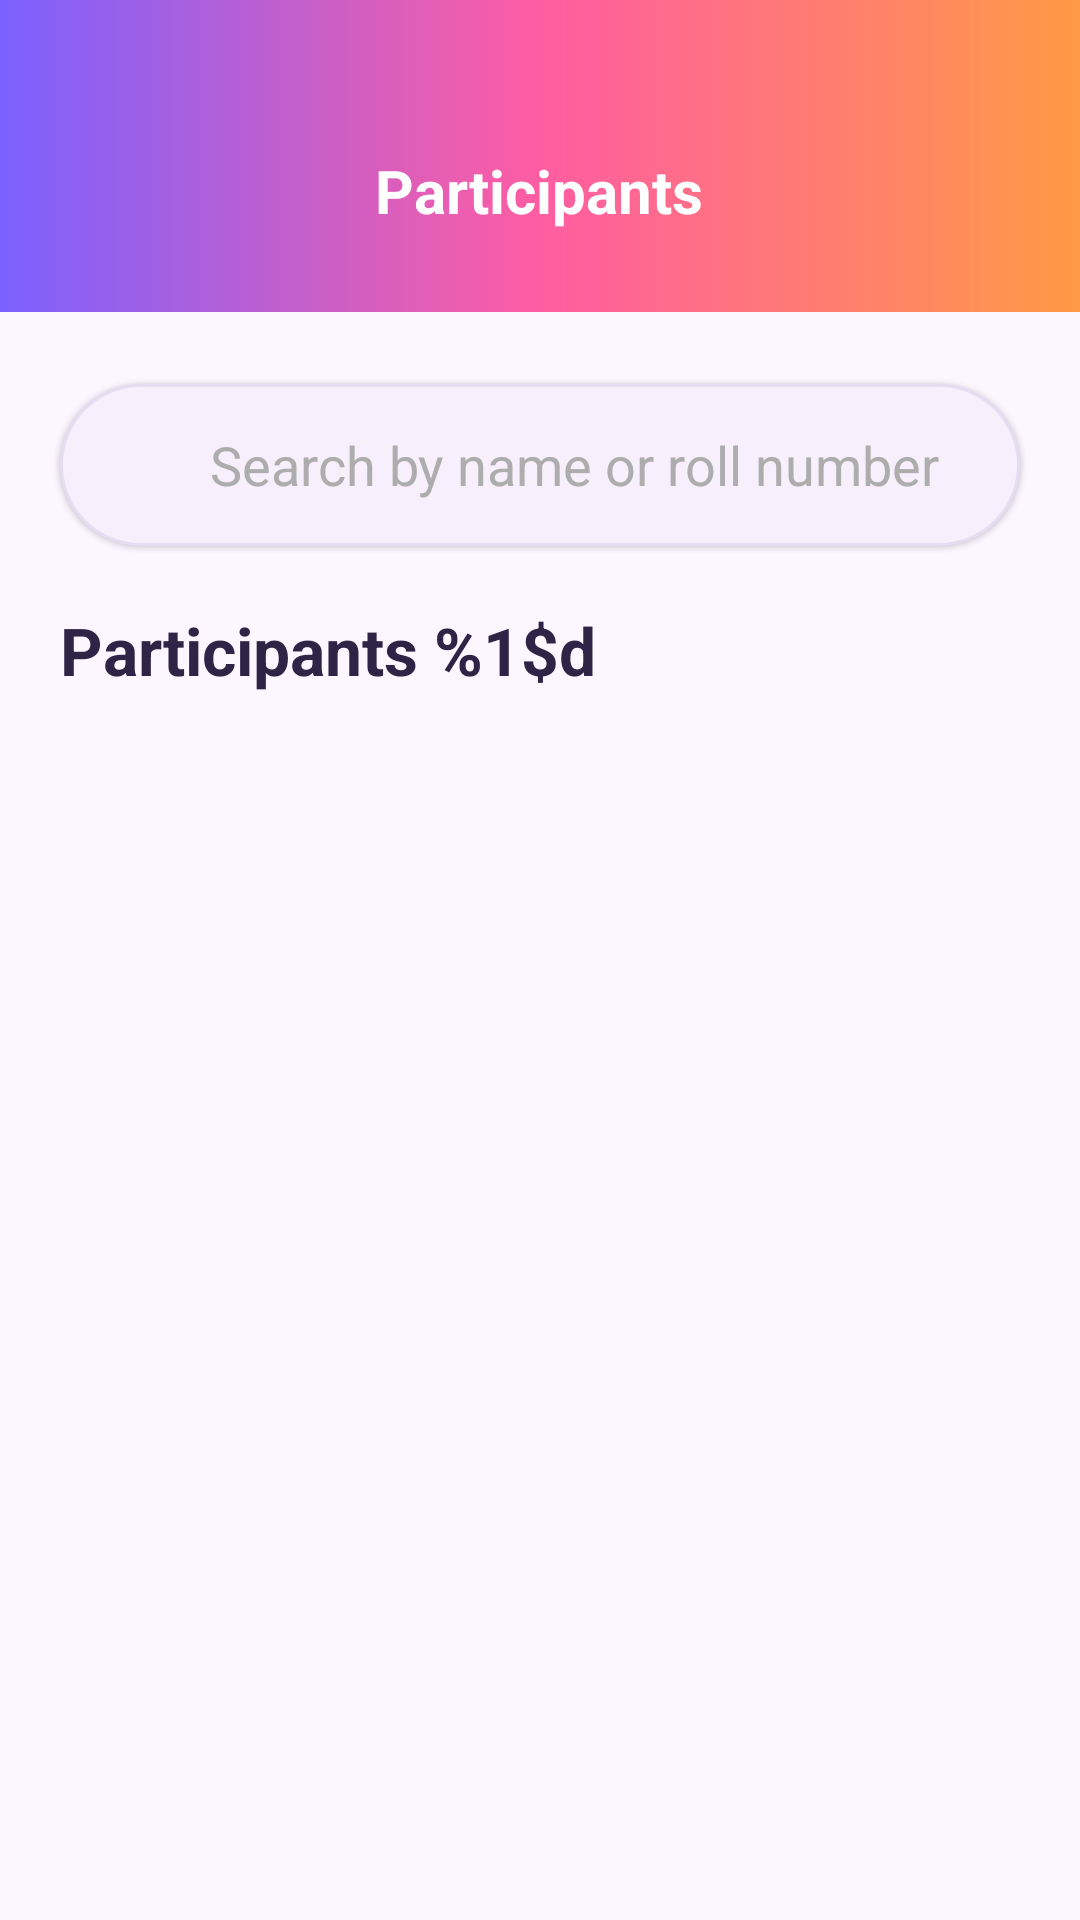

Write the Android layout XML for this screen, with the resource values it uses.
<!-- AndroidManifest.xml: application theme Theme.CampusEventPassSystem -->
<!-- res/layout/activity_participants_list.xml -->
<?xml version="1.0" encoding="utf-8"?>
<LinearLayout
    xmlns:android="http://schemas.android.com/apk/res/android"
    xmlns:app="http://schemas.android.com/apk/res-auto"
    android:id="@+id/main"
    android:layout_width="match_parent"
    android:layout_height="match_parent"
    android:orientation="vertical"
    android:background="#FCF7FF">

    

    <FrameLayout
        android:id="@+id/topBar"
        android:layout_width="match_parent"
        android:layout_height="104dp"
        android:background="@drawable/gradient_primary">

        <ImageView
            android:id="@+id/btnBack"
            android:layout_width="42dp"
            android:layout_height="42dp"
            android:layout_marginStart="16dp"
            android:layout_marginTop="42dp"
            android:padding="6dp"
            android:src="@drawable/baseline_arrow_back_24"
            app:tint="@android:color/white"/>

        

        <TextView
            android:layout_width="wrap_content"
            android:layout_height="wrap_content"
            android:layout_gravity="top|center_horizontal"
            android:layout_marginTop="50dp"
            android:text="@string/participants_title"
            android:textColor="@android:color/white"
            android:textSize="20sp"
            android:textStyle="bold"/>

    </FrameLayout>

    

    <LinearLayout
        android:layout_width="match_parent"
        android:layout_height="54dp"
        android:layout_marginHorizontal="20dp"
        android:layout_marginTop="24dp"
        android:background="@drawable/search_background"
        android:gravity="center_vertical"
        android:orientation="horizontal"
        android:paddingHorizontal="16dp"
        android:elevation="1dp">

        <ImageView
            android:layout_width="22dp"
            android:layout_height="22dp"
            android:src="@drawable/baseline_search_24"
            app:tint="#000000"/>

        <EditText
            android:id="@+id/etSearch"
            android:layout_width="0dp"
            android:layout_height="wrap_content"
            android:layout_weight="1"
            android:layout_marginStart="12dp"
            android:background="@null"
            android:hint="@string/search_name_or_roll"
            android:inputType="text"
            android:maxLines="1"
            android:imeOptions="actionSearch"
            android:textColor="#2F2346"
            android:textColorHint="#ADADAD"/>

    </LinearLayout>

    

    <TextView
        android:id="@+id/tvParticipantCount"
        android:layout_width="wrap_content"
        android:layout_height="wrap_content"
        android:layout_marginStart="20dp"
        android:layout_marginTop="20dp"
        android:text="@string/participants_count"
        android:textColor="#2F2346"
        android:textStyle="bold"
        android:textSize="22sp"/>

    

    <androidx.recyclerview.widget.RecyclerView
        android:id="@+id/rvParticipants"
        android:layout_width="match_parent"
        android:layout_height="0dp"
        android:layout_weight="1"
        android:layout_marginTop="8dp"
        android:paddingHorizontal="16dp"
        android:paddingBottom="16dp"
        android:clipToPadding="false"/>

</LinearLayout>
<!-- resources referenced by this layout -->
<resources>
  <!-- drawable gradient_primary (drawable) -->
  <?xml version="1.0" encoding="utf-8"?>
  <shape xmlns:android="http://schemas.android.com/apk/res/android">
  
      <gradient
          android:startColor="@color/primary_purple"
          android:centerColor="@color/primary_pink"
          android:endColor="@color/primary_orange"
          android:angle="0"/>
  
  </shape>
  <!-- drawable search_background (drawable) -->
  <?xml version="1.0" encoding="utf-8"?>
  <shape xmlns:android="http://schemas.android.com/apk/res/android">
  
      <solid android:color="#F7EFFC"/>
  
      <corners
          android:radius="28dp"/>
  
      <stroke
          android:width="1dp"
          android:color="#E6DDF3"/>
  
  </shape>
  <string name="participants_count">Participants %1$d</string>
  <string name="participants_title">Participants</string>
  <string name="search_name_or_roll">Search by name or roll number</string>
  <style name="Theme.CampusEventPassSystem" parent="Base.Theme.CampusEventPassSystem" />
  <color name="primary_purple">#7B61FF</color>
  <color name="primary_pink">#FF5DA2</color>
  <color name="primary_orange">#FF9A44</color>
  <style name="Base.Theme.CampusEventPassSystem" parent="Theme.Material3.DayNight.NoActionBar">
  
          <item name="android:statusBarColor">@color/primary_purple</item>
  
          <item name="android:navigationBarColor">@color/primary_purple</item>
  
          <item name="android:windowLightStatusBar">false</item>
  
          <item name="popupMenuStyle">@style/PopupMenuStyle</item>
  
      </style>
  <style name="PopupMenuStyle" parent="Widget.AppCompat.PopupMenu">
          <item name="android:popupBackground">@drawable/popup_bg</item>
      </style>
  <!-- drawable popup_bg (drawable) -->
  <shape xmlns:android="http://schemas.android.com/apk/res/android">
  
      <solid android:color="#FEF8FB"/>
  
      <corners android:radius="18dp"/>
  
  </shape>
</resources>
